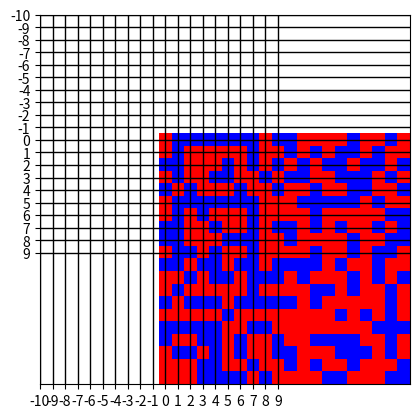

Write the Python code that produced this figure. (Note: this script raises an exception after producing the figure.)
import matplotlib.pyplot as plt
from matplotlib import colors
import numpy as np

data = np.random.rand(20, 20) * 20

# create discrete colormap
cmap = colors.ListedColormap(['red', 'blue'])
bounds = [0,10,20]
norm = colors.BoundaryNorm(bounds, cmap.N)

fig, ax = plt.subplots()
ax.imshow(data, cmap=cmap, norm=norm)

# draw gridlines
ax.grid(which='major', axis='both', linestyle='-', color='k', linewidth=1)
ax.set_xticks(np.arange(-10, 10, 1));
ax.set_yticks(np.arange(-10, 10, 1));

plt.show()

# Save
plt.savefig('images/gridtest1.png')